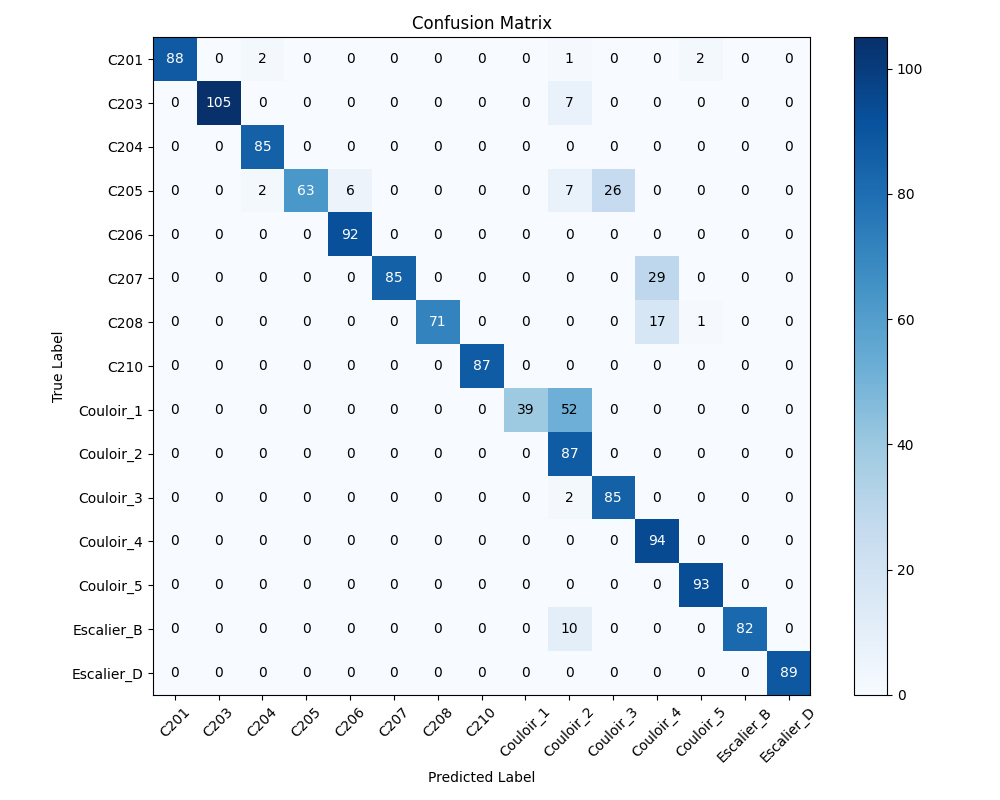

The file beside this chart, header and first rows:
, C201, C203, C204, C205, C206, C207, C208, C210, Couloir_1, Couloir_2, Couloir_3, Couloir_4, Couloir_5, Escalier_B, Escalier_D
C201, 88, 0, 2, 0, 0, 0, 0, 0, 0, 1, 0, 0, 2, 0, 0
C203, 0, 105, 0, 0, 0, 0, 0, 0, 0, 7, 0, 0, 0, 0, 0
C204, 0, 0, 85, 0, 0, 0, 0, 0, 0, 0, 0, 0, 0, 0, 0
C205, 0, 0, 2, 63, 6, 0, 0, 0, 0, 7, 26, 0, 0, 0, 0
C206, 0, 0, 0, 0, 92, 0, 0, 0, 0, 0, 0, 0, 0, 0, 0
C207, 0, 0, 0, 0, 0, 85, 0, 0, 0, 0, 0, 29, 0, 0, 0
C208, 0, 0, 0, 0, 0, 0, 71, 0, 0, 0, 0, 17, 1, 0, 0
C210, 0, 0, 0, 0, 0, 0, 0, 87, 0, 0, 0, 0, 0, 0, 0
Couloir_1, 0, 0, 0, 0, 0, 0, 0, 0, 39, 52, 0, 0, 0, 0, 0
Couloir_2, 0, 0, 0, 0, 0, 0, 0, 0, 0, 87, 0, 0, 0, 0, 0
Couloir_3, 0, 0, 0, 0, 0, 0, 0, 0, 0, 2, 85, 0, 0, 0, 0
Couloir_4, 0, 0, 0, 0, 0, 0, 0, 0, 0, 0, 0, 94, 0, 0, 0
Couloir_5, 0, 0, 0, 0, 0, 0, 0, 0, 0, 0, 0, 0, 93, 0, 0
Escalier_B, 0, 0, 0, 0, 0, 0, 0, 0, 0, 10, 0, 0, 0, 82, 0
Escalier_D, 0, 0, 0, 0, 0, 0, 0, 0, 0, 0, 0, 0, 0, 0, 89
